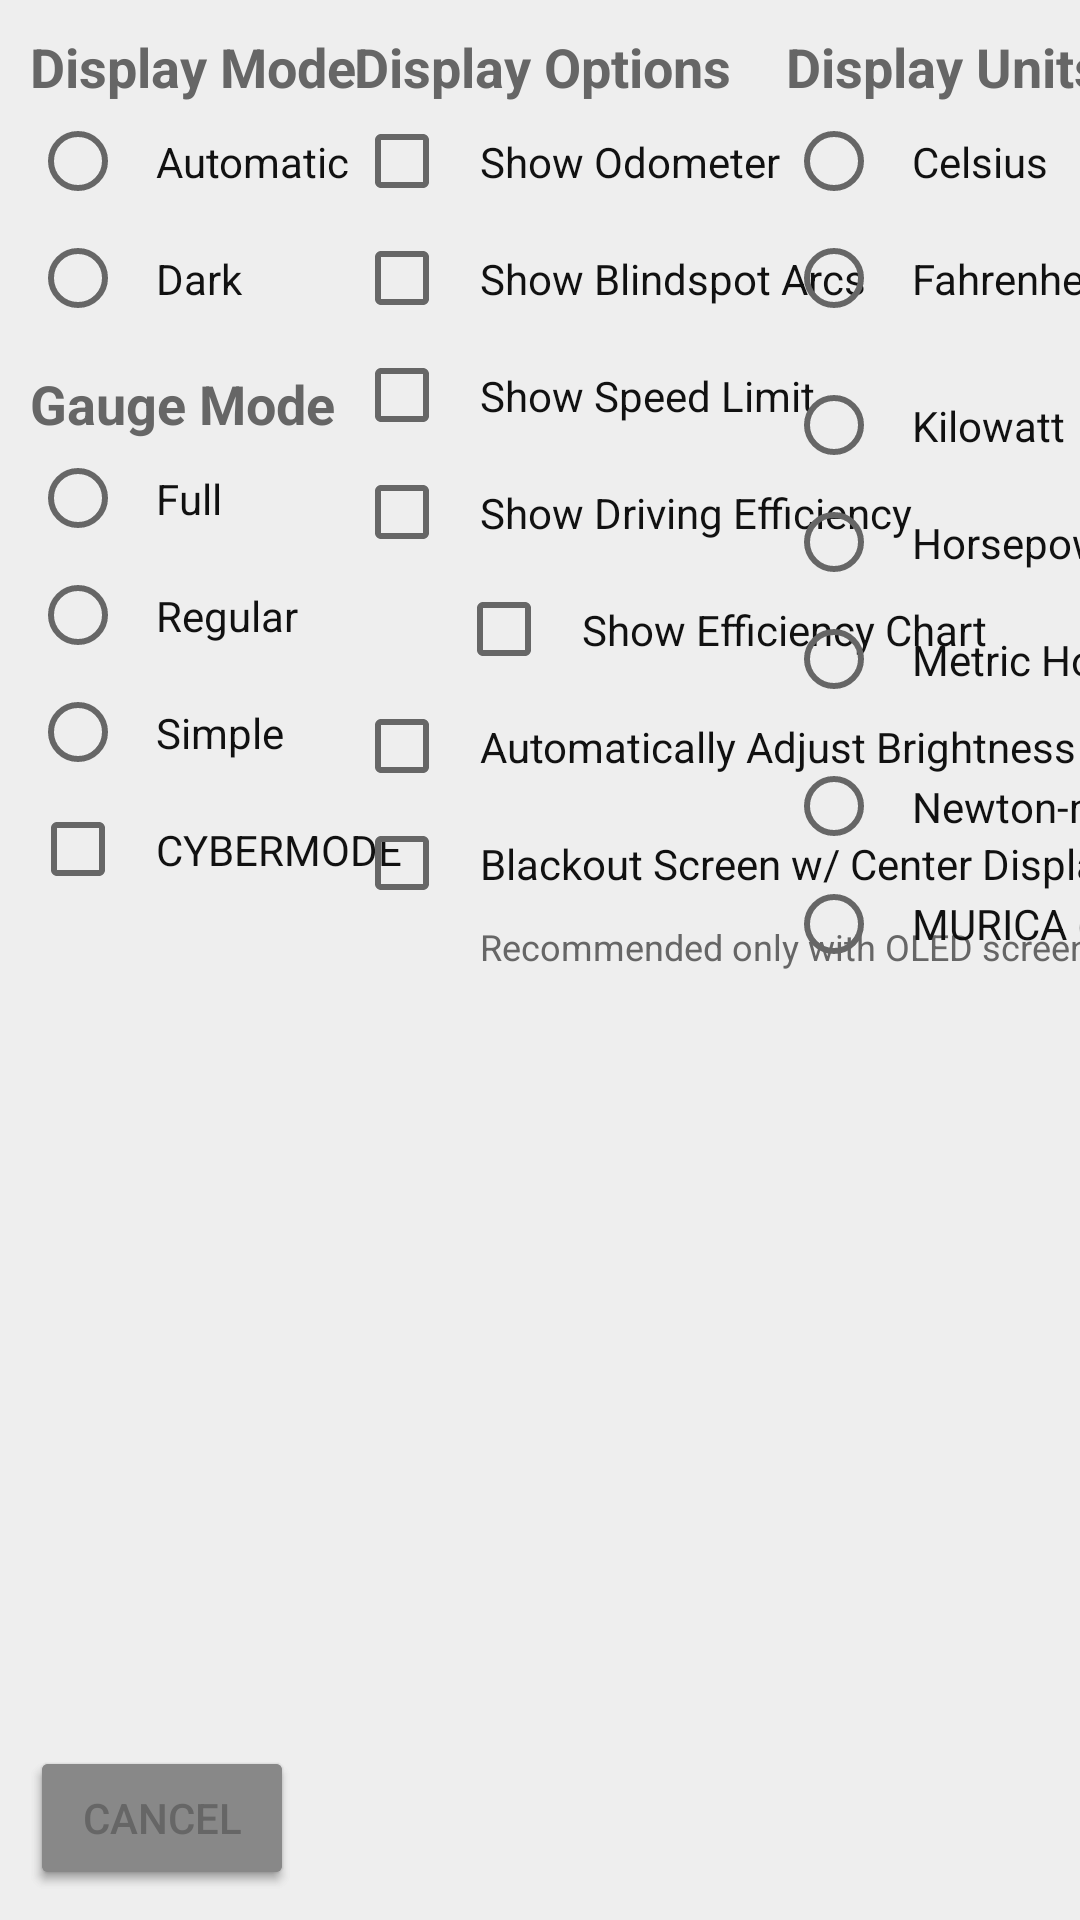

Produce the Android XML layout that renders to this screen, including the resource entries it uses.
<!-- AndroidManifest.xml: application theme Theme.TeslaDashboard -->
<!-- res/layout/fragment_settings.xml -->
<?xml version="1.0" encoding="utf-8"?>
<androidx.constraintlayout.widget.ConstraintLayout xmlns:android="http://schemas.android.com/apk/res/android"
    xmlns:app="http://schemas.android.com/apk/res-auto"
    xmlns:tools="http://schemas.android.com/tools"
    android:layout_width="match_parent"
    android:layout_height="match_parent"
    android:background="?attr/colorBackground">

    <TextView
        android:id="@+id/display_mode_label"
        android:layout_width="wrap_content"
        android:layout_height="wrap_content"
        android:paddingLeft="10dp"
        android:paddingTop="10dp"
        android:text="Display Mode"
        android:textSize="18dp"
        android:textStyle="bold" />

    <RadioGroup
        android:id="@+id/displaysettings"
        android:layout_width="wrap_content"
        android:layout_height="wrap_content"
        android:orientation="vertical"
        android:paddingLeft="10dp"
        app:layout_constraintTop_toBottomOf="@id/display_mode_label">

        <RadioButton
            android:id="@+id/displayauto"
            android:layout_width="fill_parent"
            android:layout_height="wrap_content"
            android:text="Automatic" />

        <RadioButton
            android:id="@+id/displaydark"
            android:layout_width="fill_parent"
            android:layout_height="wrap_content"
            android:text="Dark" />
    </RadioGroup>

    <TextView
        android:id="@+id/gaugemodelabel"
        android:layout_width="wrap_content"
        android:layout_height="wrap_content"
        android:paddingLeft="10dp"
        android:paddingTop="10dp"
        android:text="Gauge Mode"
        android:textSize="18dp"
        android:textStyle="bold"
        app:layout_constraintTop_toBottomOf="@id/displaysettings" />

    <RadioGroup
        android:id="@+id/gaugemode"
        android:layout_width="wrap_content"
        android:layout_height="wrap_content"
        android:orientation="vertical"
        android:paddingLeft="10dp"

        app:layout_constraintTop_toBottomOf="@id/gaugemodelabel">

        <RadioButton
            android:id="@+id/gaugemodefull"
            android:layout_width="fill_parent"
            android:layout_height="wrap_content"
            android:text="Full" />

        <RadioButton
            android:id="@+id/gaugemoderegular"
            android:layout_width="fill_parent"
            android:layout_height="wrap_content"
            android:text="Regular" />

        <RadioButton
            android:id="@+id/gaugemodesimple"
            android:layout_width="fill_parent"
            android:layout_height="wrap_content"
            android:text="Simple" />
    </RadioGroup>

    <CheckBox
        android:id="@+id/cyberMode"
        android:layout_width="wrap_content"
        android:layout_height="wrap_content"
        android:layout_marginLeft="10dp"
        android:text="CYBERMODE"
        app:layout_constraintLeft_toLeftOf="parent"
        app:layout_constraintTop_toBottomOf="@id/gaugemode" />

    <androidx.constraintlayout.widget.Guideline
        android:id="@+id/guidelinevleft"
        android:layout_width="wrap_content"
        android:layout_height="wrap_content"
        android:orientation="vertical"

        app:layout_constraintGuide_percent=".3" />

    <TextView
        android:id="@+id/displayOptionsLabel"
        android:layout_width="wrap_content"
        android:layout_height="wrap_content"
        android:paddingLeft="10dp"
        android:paddingTop="10dp"
        android:text="Display Options"
        android:textSize="18dp"
        android:textStyle="bold"
        app:layout_constraintLeft_toRightOf="@id/guidelinevleft" />

    <CheckBox
        android:id="@+id/showodo"
        android:layout_width="wrap_content"
        android:layout_height="wrap_content"
        android:layout_marginLeft="10dp"
        android:text="Show Odometer"
        app:layout_constraintLeft_toRightOf="@id/guidelinevleft"
        app:layout_constraintTop_toBottomOf="@id/displayOptionsLabel" />

    <CheckBox
        android:id="@+id/showBs"
        android:layout_width="wrap_content"
        android:layout_height="wrap_content"
        android:layout_marginLeft="10dp"
        android:text="Show Blindspot Arcs"
        app:layout_constraintLeft_toRightOf="@id/guidelinevleft"
        app:layout_constraintTop_toBottomOf="@id/showodo" />

    <CheckBox
        android:id="@+id/showSpeedLimit"
        android:layout_width="wrap_content"
        android:layout_height="wrap_content"
        android:layout_marginLeft="10dp"
        android:text="Show Speed Limit"
        app:layout_constraintLeft_toRightOf="@id/guidelinevleft"
        app:layout_constraintTop_toBottomOf="@id/showBs" />

    <CheckBox
        android:id="@+id/showEfficiency"
        android:layout_width="wrap_content"
        android:layout_height="wrap_content"
        android:layout_marginLeft="10dp"
        android:text="Show Driving Efficiency"
        app:layout_constraintLeft_toRightOf="@id/guidelinevleft"
        app:layout_constraintTop_toBottomOf="@id/showSpeedLimit" />

    <CheckBox
        android:id="@+id/showEfficiencyChart"
        android:layout_width="wrap_content"
        android:layout_height="wrap_content"
        android:layout_marginLeft="44dp"
        android:text="Show Efficiency Chart"
        app:layout_constraintLeft_toRightOf="@id/guidelinevleft"
        app:layout_constraintTop_toBottomOf="@id/showEfficiency" />

    <CheckBox
        android:id="@+id/autoBrightness"
        android:layout_width="wrap_content"
        android:layout_height="wrap_content"
        android:layout_marginLeft="10dp"
        android:text="Automatically Adjust Brightness"
        app:layout_constraintLeft_toRightOf="@id/guidelinevleft"
        app:layout_constraintTop_toBottomOf="@id/showEfficiencyChart" />

    <CheckBox
        android:id="@+id/displaySync"
        android:layout_width="wrap_content"
        android:layout_height="wrap_content"
        android:layout_marginLeft="10dp"
        android:text="Blackout Screen w/ Center Display"
        app:layout_constraintLeft_toRightOf="@id/guidelinevleft"
        app:layout_constraintTop_toBottomOf="@id/autoBrightness" />

    <TextView
        android:id="@+id/blankDisplayHint"
        android:layout_width="wrap_content"
        android:layout_height="wrap_content"
        android:paddingLeft="52dp"
        android:text="Recommended only with OLED screens."
        android:textSize="12dp"
        app:layout_constraintLeft_toRightOf="@id/guidelinevleft"
        app:layout_constraintTop_toBottomOf="@id/displaySync" />


    <androidx.constraintlayout.widget.Guideline
        android:id="@+id/guidelinevright"
        android:layout_width="wrap_content"
        android:layout_height="wrap_content"
        android:orientation="vertical"

        app:layout_constraintGuide_percent=".7" />

    <TextView
        android:id="@+id/unitsLabel"
        android:layout_width="wrap_content"
        android:layout_height="wrap_content"
        android:paddingLeft="10dp"
        android:paddingTop="10dp"
        android:text="Display Units"
        android:textSize="18dp"
        android:textStyle="bold"
        app:layout_constraintLeft_toRightOf="@id/guidelinevright" />

    <RadioGroup
        android:id="@+id/tempUnits"
        android:layout_width="wrap_content"
        android:layout_height="wrap_content"
        android:orientation="vertical"
        android:paddingLeft="10dp"
        app:layout_constraintLeft_toRightOf="@id/guidelinevright"
        app:layout_constraintTop_toBottomOf="@id/unitsLabel">

        <RadioButton
            android:id="@+id/tempUnitC"
            android:layout_width="fill_parent"
            android:layout_height="wrap_content"
            android:text="Celsius" />

        <RadioButton
            android:id="@+id/tempUnitF"
            android:layout_width="fill_parent"
            android:layout_height="wrap_content"
            android:text="Fahrenheit" />
    </RadioGroup>

    <RadioGroup
        android:id="@+id/powerUnits"
        android:layout_width="wrap_content"
        android:layout_height="wrap_content"
        android:layout_marginTop="10dp"
        android:orientation="vertical"
        android:paddingLeft="10dp"
        app:layout_constraintLeft_toRightOf="@id/guidelinevright"
        app:layout_constraintTop_toBottomOf="@id/tempUnits">

        <RadioButton
            android:id="@+id/powerUnitKw"
            android:layout_width="fill_parent"
            android:layout_height="wrap_content"
            android:text="Kilowatt" />

        <RadioButton
            android:id="@+id/powerUnitHp"
            android:layout_width="fill_parent"
            android:layout_height="wrap_content"
            android:text="Horsepower" />

        <RadioButton
            android:id="@+id/powerUnitPs"
            android:layout_width="fill_parent"
            android:layout_height="wrap_content"
            android:text="Metric Horsepower" />
    </RadioGroup>

    <RadioGroup
        android:id="@+id/torqueUnits"
        android:layout_width="wrap_content"
        android:layout_height="wrap_content"
        android:layout_marginTop="10dp"
        android:orientation="vertical"
        android:paddingLeft="10dp"
        app:layout_constraintLeft_toRightOf="@id/guidelinevright"
        app:layout_constraintTop_toBottomOf="@id/powerUnits">

        <RadioButton
            android:id="@+id/torqueUnitNm"
            android:layout_width="fill_parent"
            android:layout_height="wrap_content"
            android:text="Newton-metre" />

        <RadioButton
            android:id="@+id/torqueUnitLbf"
            android:layout_width="fill_parent"
            android:layout_height="wrap_content"
            android:text="MURICA (lbf⋅ft)" />
    </RadioGroup>

    <Button
        android:id="@+id/save_settings"
        android:backgroundTint="@color/medium_gray"
        android:layout_width="wrap_content"
        android:layout_height="wrap_content"
        android:layout_gravity="center"
        android:layout_margin="10dp"
        android:gravity="center"
        android:text="Save"
        app:layout_constraintBottom_toBottomOf="parent"
        app:layout_constraintRight_toLeftOf="@id/guidelinevleft"

        />

    <Button
        android:id="@+id/cancel_settings"
        android:backgroundTint="@color/medium_gray"
        android:layout_width="wrap_content"
        android:layout_height="wrap_content"
        android:layout_gravity="center"
        android:layout_margin="10dp"
        android:gravity="center"
        android:text="Cancel"
        app:layout_constraintBottom_toBottomOf="parent"
        app:layout_constraintLeft_toLeftOf="parent"
        />

</androidx.constraintlayout.widget.ConstraintLayout>
<!-- resources referenced by this layout -->
<resources>
  <color name="medium_gray">#FF888888</color>
  <style name="Theme.TeslaDashboard" parent="Theme.MaterialComponents.DayNight.DarkActionBar">
          <item name="windowActionBar">false</item>
          <item name="windowNoTitle">true</item>
          <item name="android:windowLayoutInDisplayCutoutMode">shortEdges</item>
  
  
          <item name="fontHugeNum">@font/interextralight</item>
          <item name="fontLargeNum">@font/intermedium</item>
          <item name="fontRegular">@font/interregular</item>
          <item name="fontMedium">@font/intermedium</item>
          <item name="fontSemiBold">@font/intersemibold</item>
          <item name="fontBold">@font/interbold</item>
  
          <item name="scaleTextY">0.9</item>
          <item name="maxSizeHugeNum">300dp</item>
          <item name="maxSizeLargeNum">220dp</item>
  
          <item name="letterSpacing">-0.1</item>
          <item name="letterSpacingBold">-0.08</item>
  
          <item name="cyberMode">false</item>
  
  
          <item name="colorPrimary">@color/day_primary</item>
          <item name="colorSecondary">@color/day_secondary</item>
          <item name="colorTertiary">@color/day_tertiary</item>
          <item name="colorGhost">@color/day_ghost</item>
          <item name="colorBackground">@color/day_background</item>
          <item name="colorWhite">@color/day_white</item>
  
          <item name="android:textColor">?attr/colorSecondary</item>
          <item name="android:buttonStyle">@style/ButtonStyle</item>
          <item name="spinnerStyle">@style/SpinnerStyle</item>
          <item name="radioButtonStyle">@style/RadioButtonStyle</item>
          <item name="checkboxStyle">@style/CheckboxStyle</item>
      </style>
  <color name="day_primary">#FF111111</color>
  <color name="day_secondary">#FF666666</color>
  <color name="day_tertiary">#FFBBBBBB</color>
  <color name="day_ghost">#FFD8D8D8</color>
  <color name="day_background">#FFEEEEEE</color>
  <color name="day_white">#FFFFFFFF</color>
  <style name="ButtonStyle" parent="Widget.AppCompat.Button">
          <item name="android:buttonTint">?attr/colorSecondary</item>
          <item name="android:backgroundTint">?attr/colorGhost</item>
      </style>
  <style name="SpinnerStyle" parent="Widget.AppCompat.Spinner">
          <item name="android:backgroundTint">?attr/colorGhost</item>
          <item name="android:textColor">?attr/colorPrimary</item>
          <item name="android:popupBackground">?attr/colorGhost</item>
      </style>
  <style name="RadioButtonStyle" parent="Widget.AppCompat.CompoundButton.RadioButton">
          <item name="android:textColor">?attr/colorPrimary</item>
          <item name="android:padding">10dp</item>
          <item name="android:buttonTint">?attr/colorSecondary</item>
      </style>
  <style name="CheckboxStyle" parent="Widget.AppCompat.CompoundButton.CheckBox">
          <item name="android:textColor">?attr/colorPrimary</item>
          <item name="android:padding">10dp</item>
          <item name="android:buttonTint">?attr/colorSecondary</item>
      </style>
</resources>
